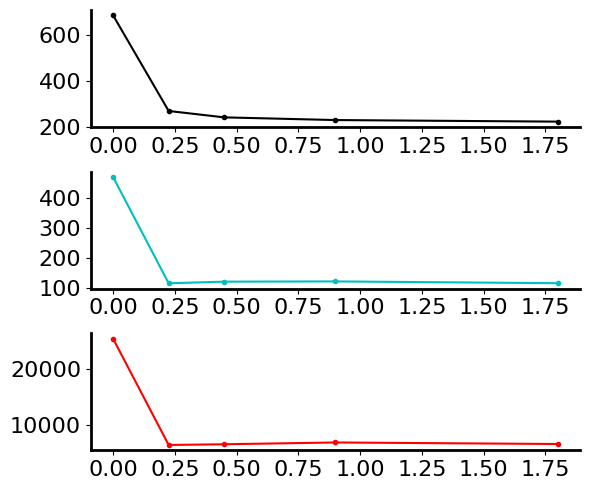
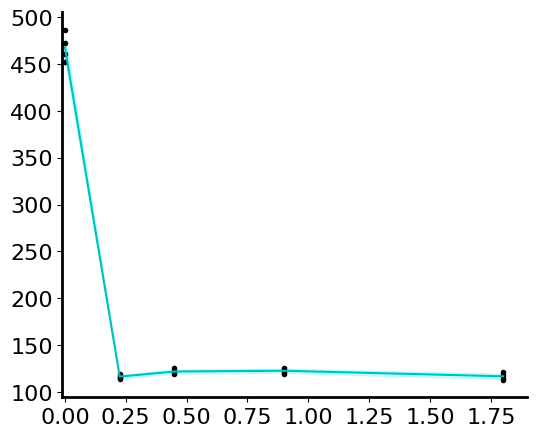
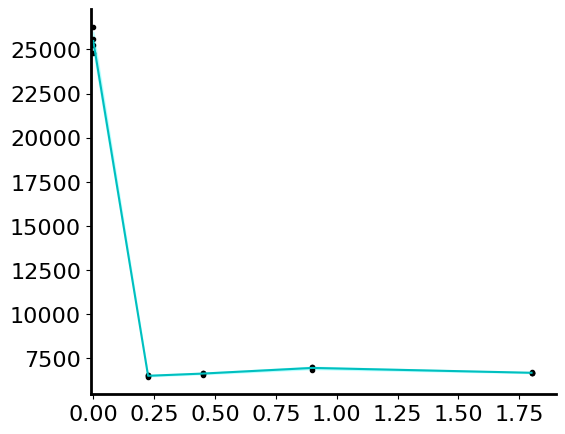

The script that saved these images, in order:
'''

Title: vep signal inspection
Function: takes a single file, and averages the veps to see them better. 

[redacted]
Date: 23.10.2022

'''
import numpy as np
import matplotlib.pyplot as plt
from scipy.fft import fft,fftshift
from scipy import signal
import pandas as pd
from scipy.signal import iirfilter,sosfiltfilt
from scipy.stats import ttest_ind
# 
plt.rc('font', family='serif')
plt.rc('font', serif='Arial')
plt.rcParams['axes.linewidth'] = 2
fonts                          = 16
#
# File list:  t1
salinity = [0,1.1,2.2,4.5,9]
salinity_p = [0,0.225,0.45,0.9,1.8]
salinity = salinity_p
impedance = np.array([[700,672],
[268,268],
[240.48,239.66],
[228.27,228.35],
[221,221.9]
])
#
data = np.array([[460.9,	472.39,	486.7,	452.4],
[115.98,	114.34,	119.23,	116.06],
[118.7,	121.1,	125.36,	122.11],
[123.49,	125.857,	121.48,	119.7],
[115,	118,	113,	120.8]])
# 

cdata = np.array([[25230,	25572,	26282,	24823],
[6463,	6560,	6536,	6518],
[6642.66,	6681.8,	6670.58,	6584.29],
[7028.48,	6967.37,	7014.48,	6846.7],
[6679,	6671,	6687,	6722]])


dfs = data
cs = cdata
print (dfs)
mean_dfs = np.mean(dfs,1)
std_dfs = np.std(dfs,1)
mean_cs = np.mean(cs,1)
std_cs = np.std(cs,1)

mean_z = np.mean(impedance,1)
std_z = np.std(impedance,1)
print (cs)

fig = plt.figure(figsize=(6,5))
ax = fig.add_subplot(311)
plt.plot(salinity,mean_z,'k',marker='.')
plt.yticks(fontsize=16)
plt.xticks(fontsize=16)
ax2 = fig.add_subplot(312)
plt.plot(salinity,mean_dfs,'c',marker='.')
plt.yticks(fontsize=16)
plt.xticks(fontsize=16)

ax3 = fig.add_subplot(313)
plt.plot(salinity,mean_cs,'r',marker='.')
plt.yticks(fontsize=16)
plt.xticks(fontsize=16)
ax.spines['right'].set_visible(False)
ax.spines['top'].set_visible(False)
ax2.spines['right'].set_visible(False)
ax2.spines['top'].set_visible(False)
ax3.spines['right'].set_visible(False)
ax3.spines['top'].set_visible(False)

plt.tight_layout()

# ax.set_xlim([0-0.01,np.max(salinity)+0.1])
plot_filename ='salinity_impedance.png'
plt.savefig(plot_filename, bbox_inches="tight")
plt.show()


fig = plt.figure(figsize=(6,5))
ax = fig.add_subplot(111)
plt.plot(salinity,dfs,'.k')
plt.plot(salinity,mean_dfs,'c')
plt.fill_between(salinity, mean_dfs-std_dfs, mean_dfs+std_dfs,alpha=0.2,color='cyan')
ax.spines['right'].set_visible(False)
ax.spines['top'].set_visible(False)
ax.set_xlim([0-0.01,np.max(salinity)+0.1])
plt.yticks(fontsize=16)
plt.xticks(fontsize=16)
plot_filename ='salinity.png'
plt.savefig(plot_filename, bbox_inches="tight")
plt.show()


fig = plt.figure(figsize=(6,5))
ax = fig.add_subplot(111)
plt.plot(salinity,cs,'.k')
plt.plot(salinity,mean_cs,'c')
plt.fill_between(salinity, mean_cs-std_cs, mean_cs+std_cs,alpha=0.2,color='cyan')
ax.spines['right'].set_visible(False)
ax.spines['top'].set_visible(False)
ax.set_xlim([0-0.01,np.max(salinity)+0.1])
plt.yticks(fontsize=16)
plt.xticks(fontsize=16)
plot_filename ='carrier_salinity.png'
plt.savefig(plot_filename, bbox_inches="tight")
plt.show()




